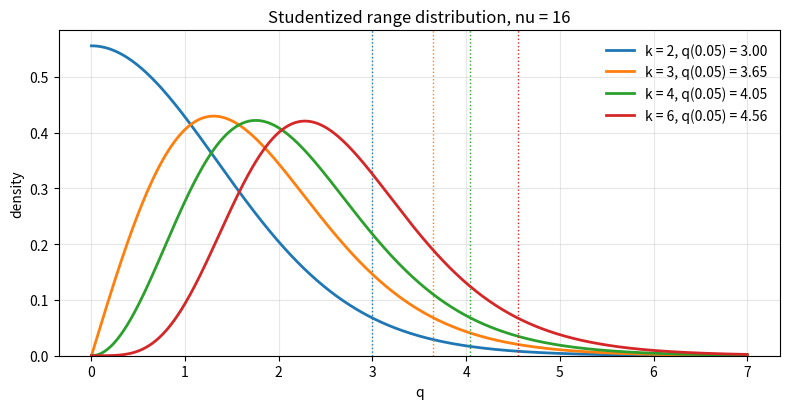

This chart was generated by the following Python code:
"""Densities of the studentized range distribution with 16 degrees of freedom for k = 2, 3, 4, 6."""

import numpy as np
import matplotlib.pyplot as plt
from scipy import stats

nu = 16
q = np.linspace(0.0, 7, 400)
fig, ax = plt.subplots(figsize=(8, 4.2))
for i, k in enumerate([2, 3, 4, 6]):
    dens = stats.studentized_range.pdf(q, k, nu)
    crit = stats.studentized_range.ppf(0.95, k, nu)
    ax.plot(q, dens, color=f"C{i}", lw=2, label=f"k = {k}, q(0.05) = {crit:.2f}")
    ax.axvline(crit, color=f"C{i}", ls=":", lw=1)
ax.set_xlabel("q")
ax.set_ylabel("density")
ax.set_title("Studentized range distribution, nu = 16")
ax.set_ylim(0, None)
ax.legend(frameon=False)
ax.grid(alpha=0.3)
fig.tight_layout()
